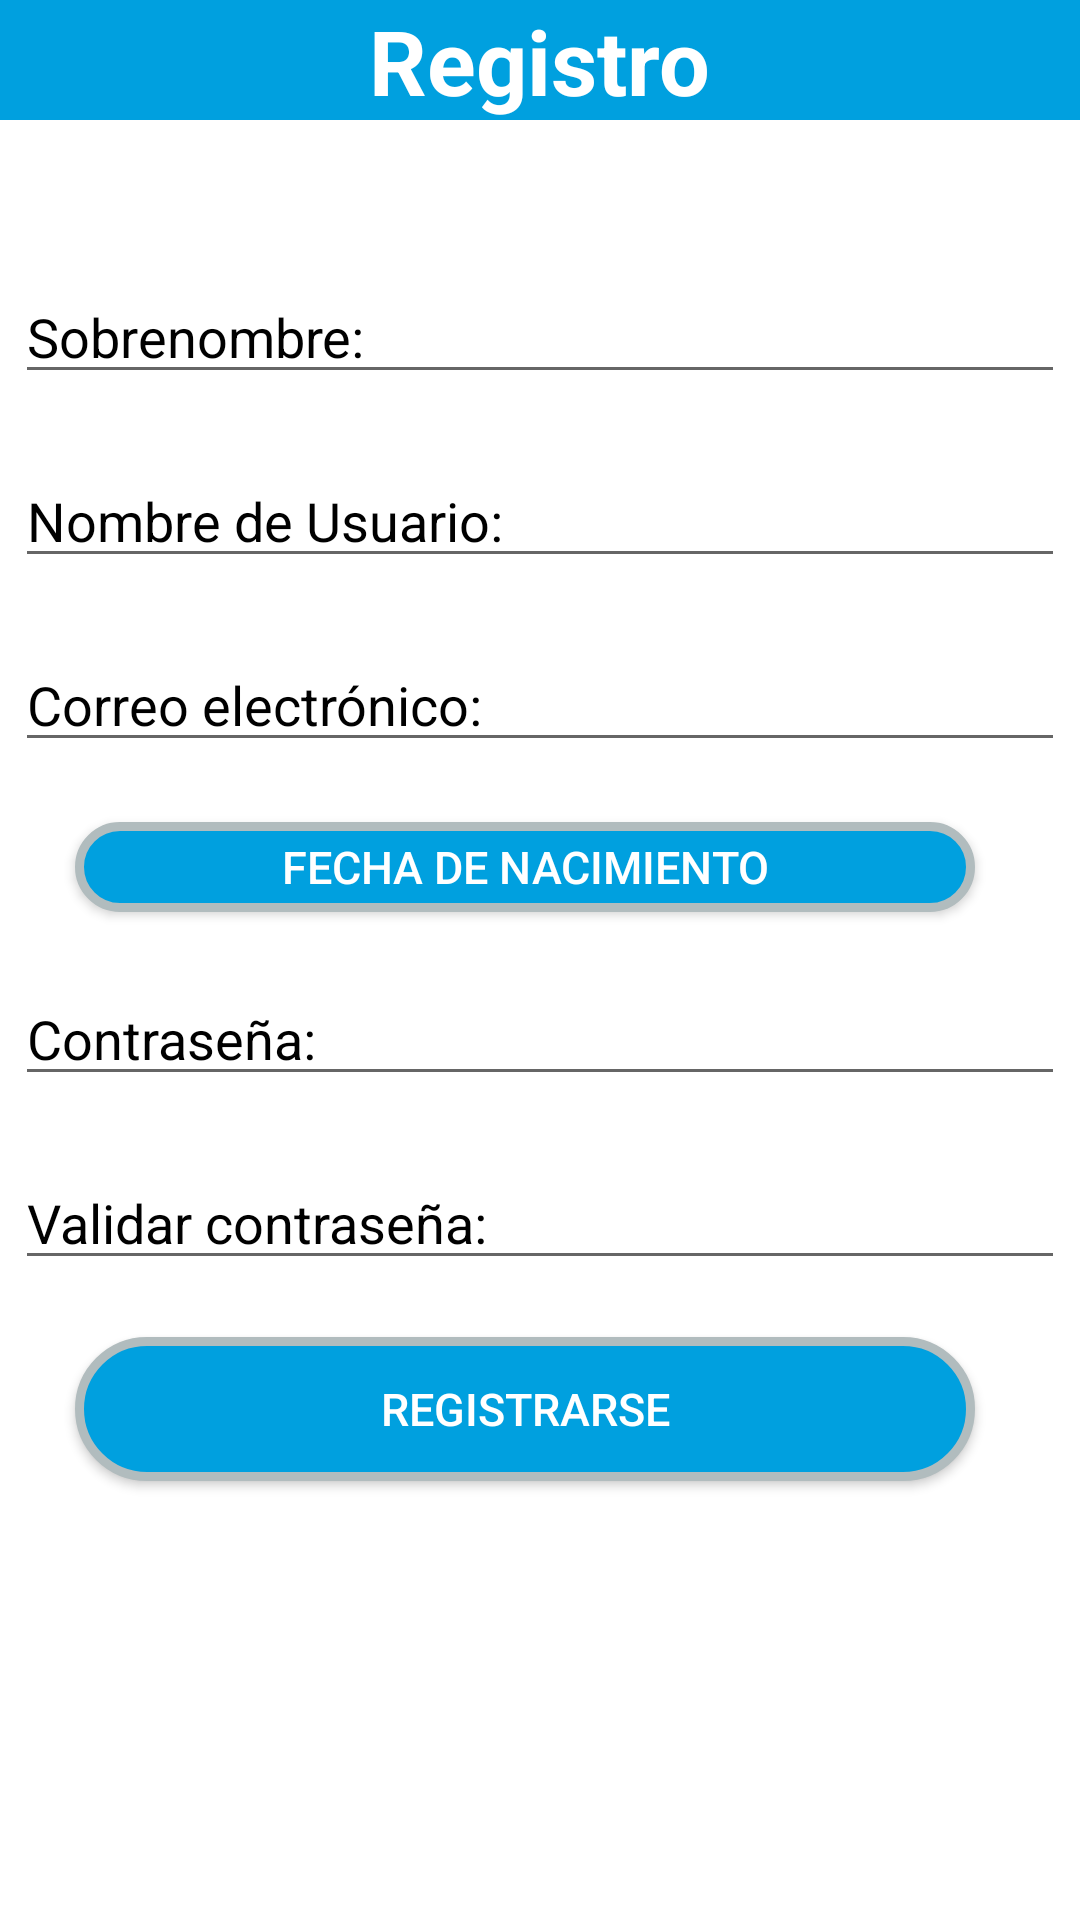

Produce the Android XML layout that renders to this screen, including the resource entries it uses.
<!-- AndroidManifest.xml: application theme Theme.AppCompat.Light.NoActionBar -->
<!-- res/layout/activity_registry.xml -->
<?xml version="1.0" encoding="utf-8"?>
<LinearLayout xmlns:android="http://schemas.android.com/apk/res/android"
    xmlns:app="http://schemas.android.com/apk/res-auto"
    xmlns:tools="http://schemas.android.com/tools"
    android:layout_width="match_parent"
    android:layout_height="match_parent"
    android:background="#FFFFFF"
    android:orientation="vertical"
    tools:context=".Vistas.RegistryActivity">

    <LinearLayout
        android:layout_width="match_parent"
        android:layout_height="40dp"
        android:background="@color/blue"
        android:gravity="center">

        <TextView
            android:layout_width="wrap_content"
            android:layout_height="wrap_content"
            android:textColor="@color/white"
            android:text="Registro"
            android:textStyle="bold"
            android:gravity="center"
            android:textSize="30dp"/>

    </LinearLayout>

    <LinearLayout
        android:layout_width="match_parent"
        android:layout_height="wrap_content"
        android:orientation="vertical"
        android:gravity="center">


        <EditText
            android:id="@+id/editText_nickName"
            android:layout_width="350dp"
            android:layout_height="wrap_content"
            android:layout_marginTop="50dp"
            android:hint="Sobrenombre:"
            android:textColor="#000000"
            android:textColorHint="#000000"
            android:theme="@style/Green" />


        <EditText
            android:id="@+id/editText_userName"
            android:layout_width="350dp"
            android:layout_height="wrap_content"
            android:layout_marginTop="20dp"
            android:hint="Nombre de Usuario:"
            android:textColor="#000000"
            android:textColorHint="#000000"
            android:theme="@style/Green" />



        <EditText
            android:id="@+id/editText_email"
            android:layout_width="350dp"
            android:layout_height="wrap_content"
            android:layout_marginTop="20dp"
            android:hint="Correo electrónico:"
            android:textColor="#000000"
            android:textColorHint="#000000"
            android:theme="@style/Green" />

        <Button
            android:id="@+id/btn_date"
            android:layout_width="300dp"
            android:layout_height="30dp"
            android:text="Fecha de nacimiento"
            android:textColor="#FFFFFF"
            android:layout_marginTop="20dp"
            android:textSize="15dp"
            android:layout_marginEnd="5dp"
            android:background="@drawable/button_background"
            />

        <EditText
            android:id="@+id/editText_userPass"
            android:layout_width="350dp"
            android:layout_height="wrap_content"
            android:layout_marginTop="20dp"
            android:hint="Contraseña:"
            android:textColor="#000000"
            android:textColorHint="#000000"
            android:theme="@style/Green" />

        <EditText
            android:id="@+id/editText_validPass"
            android:layout_width="350dp"
            android:layout_height="wrap_content"
            android:layout_marginTop="20dp"
            android:hint="Validar contraseña:"
            android:textColor="#000000"
            android:textColorHint="#000000"
            android:theme="@style/Green" />

        <Button
            android:id="@+id/btn_registry"
            android:layout_width="300dp"
            android:layout_height="wrap_content"
            android:text="Registrarse"
            android:textColor="#FFFFFF"
            android:layout_marginTop="19dp"
            android:textSize="15dp"
            android:layout_marginEnd="5dp"
            android:background="@drawable/button_background"
            android:layout_marginBottom="30dp"
            />



    </LinearLayout>


</LinearLayout>
<!-- resources referenced by this layout -->
<resources>
  <color name="blue">#00a0df</color>
  <color name="white">#FFFFFF</color>
  <!-- drawable button_background (drawable) -->
  <?xml version="1.0" encoding="utf-8"?>
  <shape xmlns:android="http://schemas.android.com/apk/res/android">
  
      <solid android:color="#00a0df"/>
  
      <stroke android:width="3dp" android:color="#B1BCBE" />
  
      <corners android:radius="360dp"/>
  
      <padding android:left="0dp" android:top="0dp" android:right="0dp" android:bottom="0dp" />
  </shape>
  <style name="Green" parent="Theme.AppCompat.Light.DarkActionBar">
          
  
      </style>
</resources>
